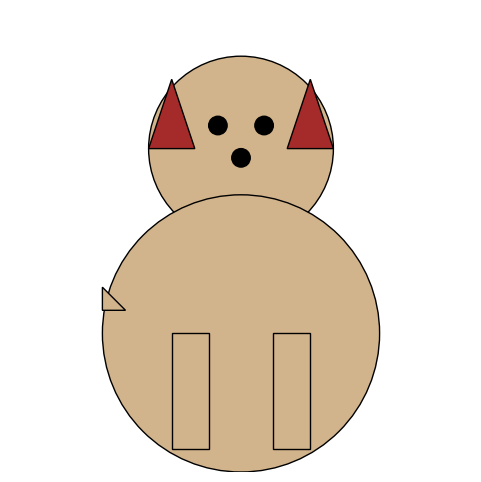

This chart was generated by the following Python code:
import matplotlib.pyplot as plt


def draw_dog():
    print("Setting up the figure and axis...")
    fig, ax = plt.subplots(figsize=(6, 6))

    print("Drawing the head...")
    head = plt.Circle((0.5, 0.7), 0.2, color='tan', ec='black')
    ax.add_patch(head)

    print("Drawing the eyes...")
    left_eye = plt.Circle((0.45, 0.75), 0.02, color='black')
    right_eye = plt.Circle((0.55, 0.75), 0.02, color='black')
    ax.add_patch(left_eye)
    ax.add_patch(right_eye)

    print("Drawing the nose...")
    nose = plt.Circle((0.5, 0.68), 0.02, color='black')
    ax.add_patch(nose)

    print("Drawing the ears...")
    left_ear = plt.Polygon([[0.35, 0.85], [0.4, 0.7], [0.3, 0.7]], color='brown', ec='black')
    right_ear = plt.Polygon([[0.65, 0.85], [0.6, 0.7], [0.7, 0.7]], color='brown', ec='black')
    ax.add_patch(left_ear)
    ax.add_patch(right_ear)

    print("Drawing the body...")
    body = plt.Circle((0.5, 0.3), 0.3, color='tan', ec='black')
    ax.add_patch(body)

    print("Drawing the tail...")
    tail = plt.Polygon([[0.2, 0.35], [0.25, 0.35], [0.2, 0.4]], color='tan', ec='black')
    ax.add_patch(tail)

    print("Drawing the legs...")
    left_leg = plt.Rectangle((0.35, 0.05), 0.08, 0.25, color='tan', ec='black')
    right_leg = plt.Rectangle((0.57, 0.05), 0.08, 0.25, color='tan', ec='black')
    ax.add_patch(left_leg)
    ax.add_patch(right_leg)

    print("Finalizing the plot adjustments...")
    ax.set_xlim(0, 1)
    ax.set_ylim(0, 1)
    ax.set_aspect('equal')
    ax.axis('off')

    print("Displaying the drawing...")
    plt.show()


print("Calling the draw_dog function...")
draw_dog()
